Image classification data set "benchmark" (AbhijotSingh1313/Steganography-Detector on GitHub). Class labels (4): clean, steganography high, steganography low, stego med.

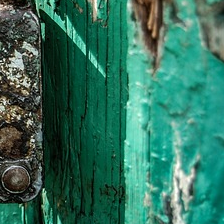
Label: stego med

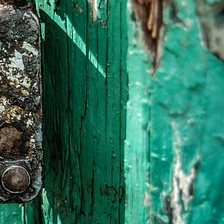
Label: steganography high

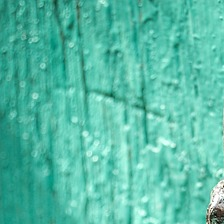
Label: clean

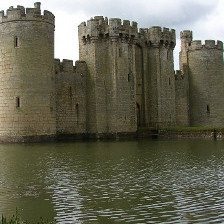
Label: steganography low

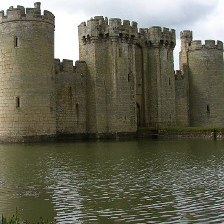
Label: stego med

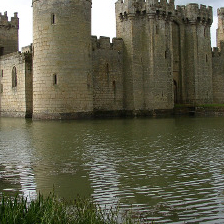
Label: steganography high
